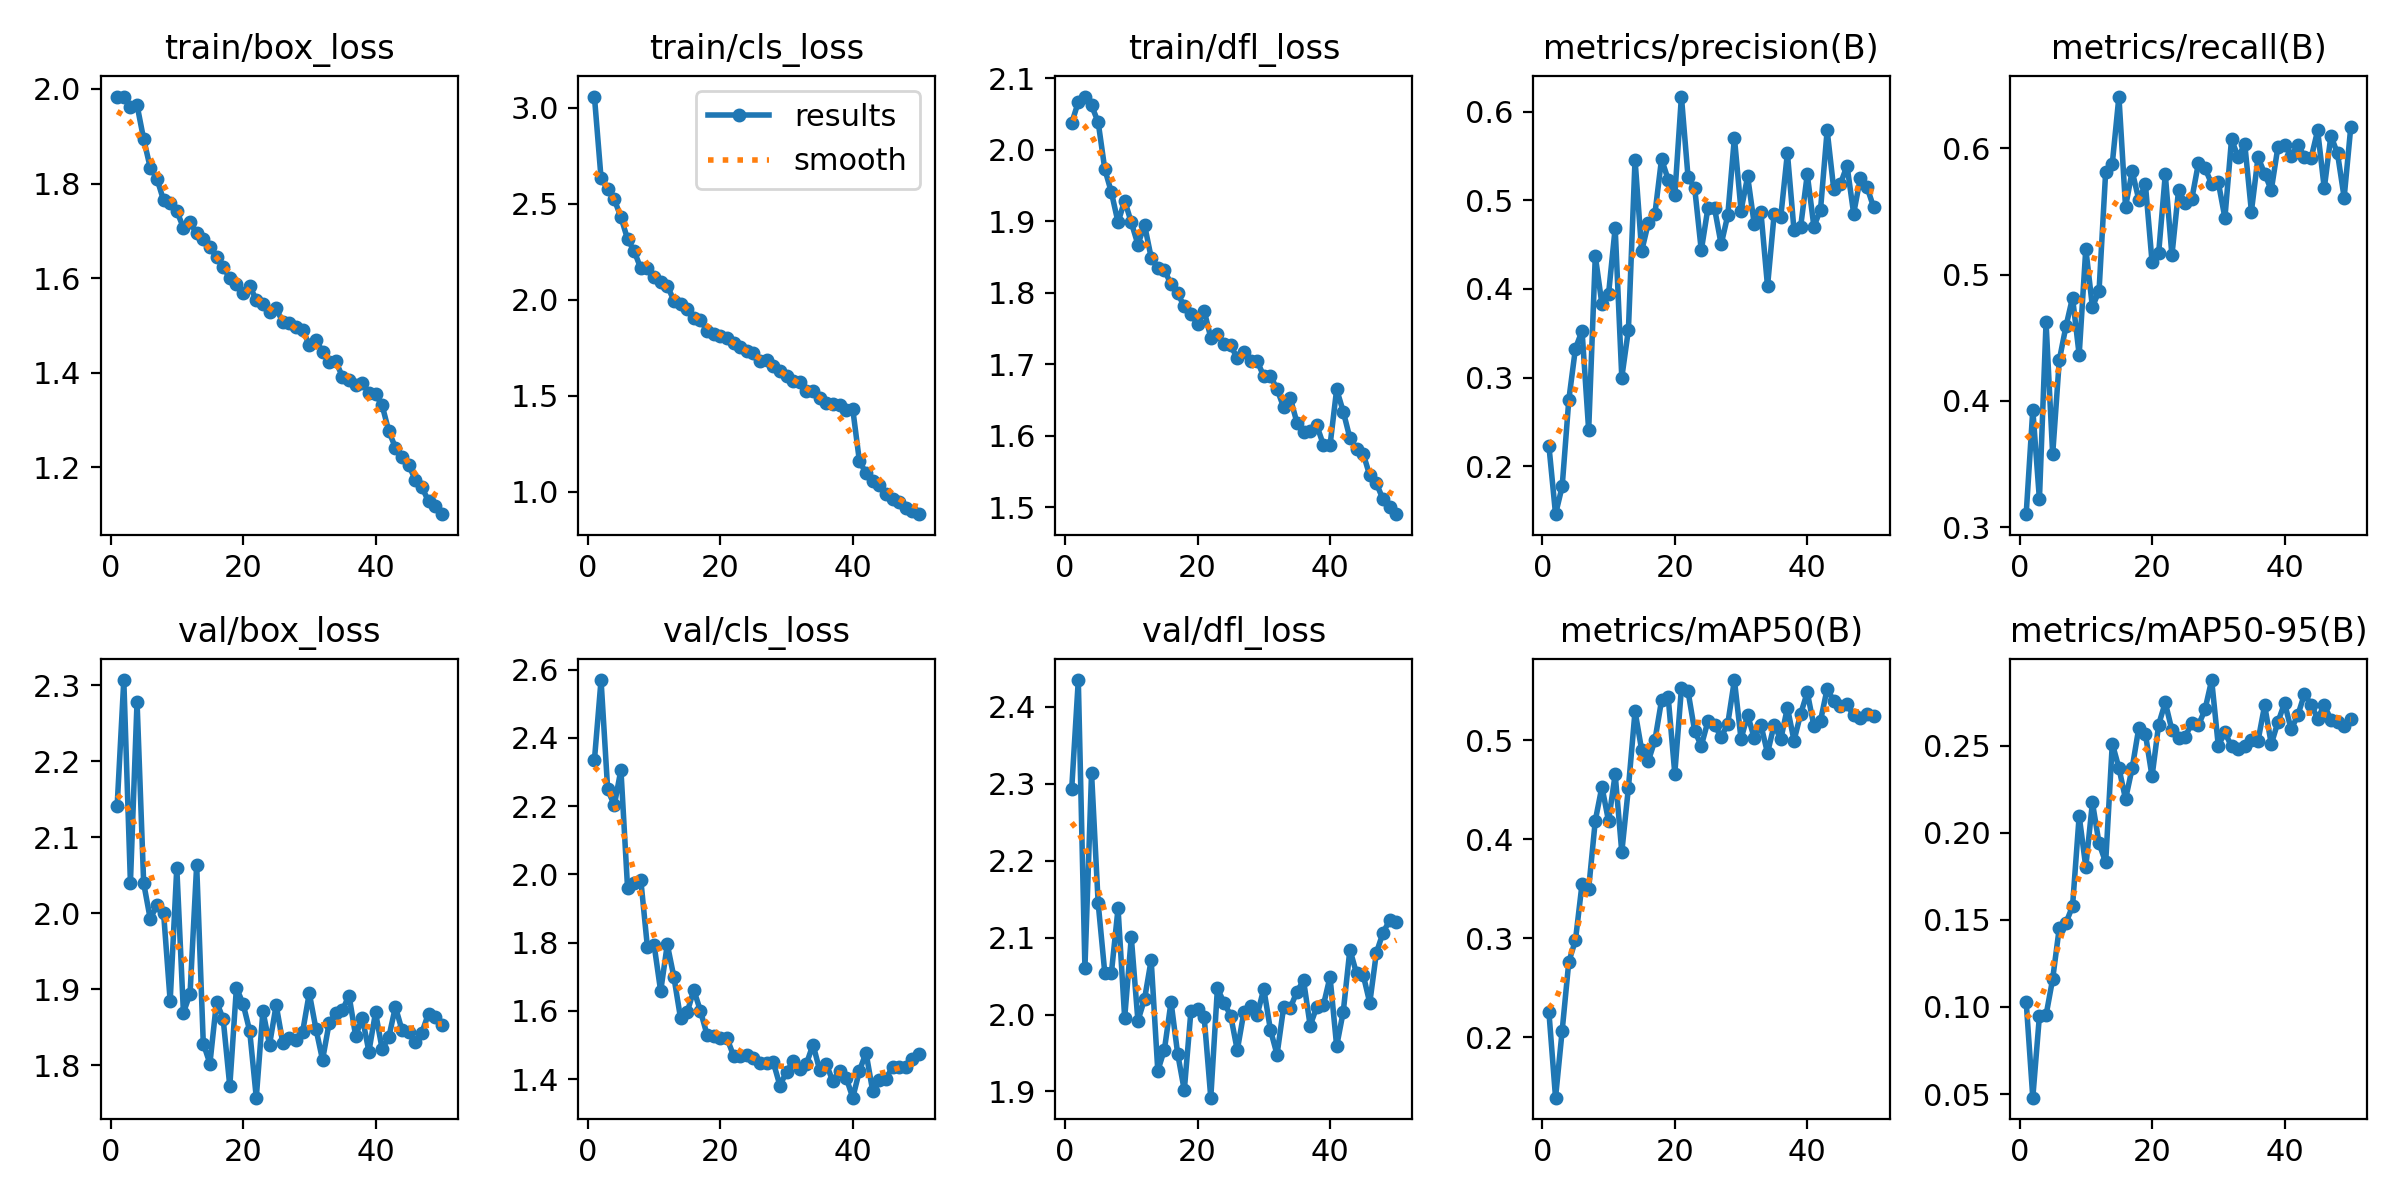

The table this chart was drawn from, first rows:
epoch, time, train/box_loss, train/cls_loss, train/dfl_loss, metrics/precision(B), metrics/recall(B), metrics/mAP50(B), metrics/mAP50-95(B), val/box_loss, val/cls_loss, val/dfl_loss, lr/pg0, lr/pg1, lr/pg2
1, 33.65, 1.983, 3.059, 2.037, 0.2229, 0.3103, 0.2253, 0.103, 2.142, 2.335, 2.293, 0.0005523, 0.0005523, 0.0005523
2, 69.17, 1.984, 2.634, 2.067, 0.146, 0.393, 0.139, 0.04791, 2.307, 2.569, 2.435, 0.001086, 0.001086, 0.001086
3, 103.7, 1.961, 2.578, 2.075, 0.1773, 0.3221, 0.2067, 0.09492, 2.04, 2.249, 2.061, 0.001598, 0.001598, 0.001598
4, 137.6, 1.966, 2.523, 2.062, 0.2748, 0.4623, 0.2761, 0.09521, 2.279, 2.202, 2.314, 0.001568, 0.001568, 0.001568
5, 168.6, 1.894, 2.432, 2.039, 0.3328, 0.3576, 0.2977, 0.1161, 2.04, 2.306, 2.145, 0.001535, 0.001535, 0.001535
6, 200.7, 1.833, 2.317, 1.973, 0.3528, 0.4323, 0.3548, 0.1454, 1.992, 1.961, 2.054, 0.001502, 0.001502, 0.001502
7, 232.6, 1.811, 2.254, 1.94, 0.2407, 0.459, 0.3499, 0.1482, 2.011, 1.975, 2.054, 0.001469, 0.001469, 0.001469
8, 264.9, 1.765, 2.164, 1.899, 0.4371, 0.4819, 0.4188, 0.1578, 2.001, 1.984, 2.138, 0.001436, 0.001436, 0.001436
9, 299.6, 1.758, 2.168, 1.929, 0.3829, 0.4365, 0.4529, 0.2096, 1.884, 1.786, 1.996, 0.001403, 0.001403, 0.001403
10, 333.8, 1.742, 2.118, 1.899, 0.3942, 0.5206, 0.4183, 0.1803, 2.06, 1.794, 2.1, 0.00137, 0.00137, 0.00137
11, 367.1, 1.706, 2.091, 1.868, 0.4688, 0.4744, 0.4654, 0.2173, 1.869, 1.658, 1.992, 0.001337, 0.001337, 0.001337
12, 400.8, 1.718, 2.073, 1.895, 0.3001, 0.4872, 0.3869, 0.1939, 1.894, 1.795, 2.02, 0.001304, 0.001304, 0.001304
13, 434.2, 1.694, 1.996, 1.849, 0.3539, 0.5815, 0.4519, 0.1829, 2.064, 1.699, 2.071, 0.001271, 0.001271, 0.001271
14, 467.7, 1.683, 1.981, 1.834, 0.5458, 0.5879, 0.5291, 0.2511, 1.829, 1.579, 1.927, 0.001238, 0.001238, 0.001238
15, 501.9, 1.666, 1.951, 1.832, 0.4427, 0.6411, 0.49, 0.2372, 1.802, 1.596, 1.954, 0.001205, 0.001205, 0.001205
16, 534.4, 1.644, 1.907, 1.812, 0.4742, 0.5537, 0.4788, 0.2192, 1.883, 1.661, 2.016, 0.001172, 0.001172, 0.001172
17, 566.8, 1.623, 1.895, 1.799, 0.4848, 0.582, 0.4999, 0.237, 1.861, 1.6, 1.949, 0.001139, 0.001139, 0.001139
18, 601.2, 1.6, 1.838, 1.781, 0.5464, 0.5594, 0.5401, 0.2601, 1.772, 1.53, 1.902, 0.001106, 0.001106, 0.001106
19, 635.1, 1.589, 1.823, 1.771, 0.5233, 0.5716, 0.5437, 0.2566, 1.902, 1.526, 2.004, 0.001073, 0.001073, 0.001073
20, 667.3, 1.568, 1.812, 1.756, 0.5055, 0.5102, 0.4662, 0.2322, 1.881, 1.522, 2.007, 0.00104, 0.00104, 0.00104
21, 700.5, 1.583, 1.8, 1.775, 0.617, 0.5172, 0.5521, 0.262, 1.845, 1.52, 1.997, 0.001007, 0.001007, 0.001007
22, 732.6, 1.554, 1.774, 1.737, 0.5263, 0.5795, 0.5492, 0.2747, 1.757, 1.469, 1.892, 0.0009739, 0.0009739, 0.0009739
23, 763.6, 1.546, 1.754, 1.743, 0.5141, 0.5153, 0.5092, 0.2588, 1.871, 1.467, 2.034, 0.0009409, 0.0009409, 0.0009409
24, 794.5, 1.529, 1.735, 1.729, 0.4434, 0.5668, 0.4942, 0.2542, 1.827, 1.471, 2.015, 0.0009078, 0.0009078, 0.0009078
25, 827.6, 1.536, 1.724, 1.727, 0.4911, 0.5571, 0.519, 0.255, 1.879, 1.463, 1.999, 0.0008748, 0.0008748, 0.0008748
26, 862, 1.507, 1.681, 1.708, 0.491, 0.5599, 0.5155, 0.2629, 1.829, 1.448, 1.954, 0.0008418, 0.0008418, 0.0008418
27, 894.7, 1.506, 1.687, 1.718, 0.4502, 0.5883, 0.5029, 0.2615, 1.836, 1.446, 2.003, 0.0008088, 0.0008088, 0.0008088
28, 927.9, 1.496, 1.654, 1.705, 0.4831, 0.5843, 0.5167, 0.2707, 1.834, 1.45, 2.011, 0.0007758, 0.0007758, 0.0007758
29, 960.9, 1.49, 1.631, 1.704, 0.5707, 0.5719, 0.5606, 0.2876, 1.844, 1.382, 2, 0.0007428, 0.0007428, 0.0007428
30, 994, 1.459, 1.605, 1.683, 0.4884, 0.5733, 0.5011, 0.25, 1.895, 1.422, 2.033, 0.0007098, 0.0007098, 0.0007098
31, 1027, 1.47, 1.577, 1.684, 0.5268, 0.545, 0.5252, 0.2575, 1.848, 1.452, 1.98, 0.0006768, 0.0006768, 0.0006768
32, 1060, 1.445, 1.574, 1.666, 0.4728, 0.6073, 0.502, 0.2495, 1.807, 1.431, 1.948, 0.0006438, 0.0006438, 0.0006438
33, 1092, 1.423, 1.527, 1.64, 0.4867, 0.593, 0.5153, 0.248, 1.856, 1.445, 2.01, 0.0006108, 0.0006108, 0.0006108
34, 1125, 1.425, 1.526, 1.653, 0.403, 0.6035, 0.4869, 0.2497, 1.869, 1.502, 2.009, 0.0005778, 0.0005778, 0.0005778
35, 1159, 1.391, 1.49, 1.619, 0.4844, 0.5501, 0.5156, 0.2532, 1.872, 1.427, 2.03, 0.0005448, 0.0005448, 0.0005448
36, 1193, 1.385, 1.464, 1.606, 0.4815, 0.593, 0.5008, 0.2527, 1.892, 1.445, 2.045, 0.0005118, 0.0005118, 0.0005118
37, 1226, 1.374, 1.455, 1.607, 0.5533, 0.5801, 0.5326, 0.2731, 1.838, 1.394, 1.986, 0.0004788, 0.0004788, 0.0004788
38, 1258, 1.378, 1.451, 1.615, 0.4661, 0.5671, 0.4995, 0.2508, 1.863, 1.424, 2.01, 0.0004458, 0.0004458, 0.0004458
39, 1291, 1.357, 1.425, 1.588, 0.4703, 0.6011, 0.5264, 0.2634, 1.818, 1.404, 2.012, 0.0004127, 0.0004127, 0.0004127
40, 1323, 1.355, 1.43, 1.587, 0.5292, 0.6026, 0.5482, 0.2743, 1.869, 1.346, 2.049, 0.0003797, 0.0003797, 0.0003797
41, 1357, 1.331, 1.16, 1.665, 0.4704, 0.5944, 0.5143, 0.2593, 1.821, 1.424, 1.959, 0.0003467, 0.0003467, 0.0003467
42, 1389, 1.276, 1.097, 1.634, 0.4895, 0.603, 0.5196, 0.2672, 1.837, 1.477, 2.004, 0.0003137, 0.0003137, 0.0003137
43, 1421, 1.242, 1.055, 1.597, 0.5789, 0.5936, 0.5517, 0.2795, 1.877, 1.366, 2.085, 0.0002807, 0.0002807, 0.0002807
44, 1453, 1.222, 1.033, 1.581, 0.5122, 0.5921, 0.5393, 0.2735, 1.846, 1.398, 2.054, 0.0002477, 0.0002477, 0.0002477
45, 1485, 1.205, 0.9903, 1.575, 0.5182, 0.6143, 0.5339, 0.2655, 1.844, 1.402, 2.052, 0.0002147, 0.0002147, 0.0002147
46, 1517, 1.174, 0.9639, 1.545, 0.5392, 0.5684, 0.536, 0.2731, 1.83, 1.435, 2.015, 0.0001817, 0.0001817, 0.0001817
47, 1548, 1.158, 0.945, 1.533, 0.485, 0.6101, 0.5249, 0.2649, 1.843, 1.435, 2.08, 0.0001487, 0.0001487, 0.0001487
48, 1579, 1.128, 0.9142, 1.511, 0.5247, 0.596, 0.5221, 0.2634, 1.868, 1.435, 2.106, 0.0001157, 0.0001157, 0.0001157
49, 1613, 1.119, 0.8992, 1.5, 0.5153, 0.5612, 0.5259, 0.2611, 1.864, 1.459, 2.123, 8.26832e-05, 8.26832e-05, 8.26832e-05
50, 1647, 1.101, 0.8833, 1.49, 0.4925, 0.6169, 0.5238, 0.2652, 1.854, 1.472, 2.12, 4.96766e-05, 4.96766e-05, 4.96766e-05
